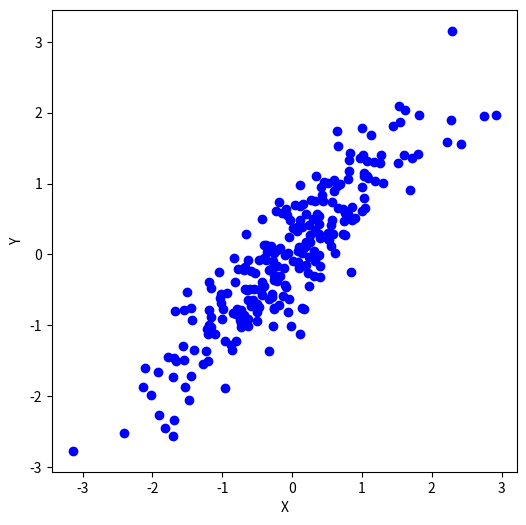

Recreate this plot in Python. (Note: this script raises an exception after producing the figure.)
import numpy as np
import matplotlib.pyplot as plt

def PAV(X, Y, FUN=np.mean, left=True, ordered=False, **kwargs):
    n = len(Y)
    assert n > 1 and n == len(X) and not np.any(np.isnan(np.concatenate((X, Y)))), "Invalid input parameters"

    if not ordered:
        order = np.argsort(X)
        Y = Y[order]
        X = X[order]

    Y_hat = Y.copy()
    work_index = np.arange(1, n+1)

    if left:
        main_index = np.arange(0, n-1)
        while True:
            increasing = np.diff(Y_hat) < 0
            if not np.any(increasing):
                break
            else:
                i = min(main_index[increasing])
                i_and_ii = np.isin(work_index, work_index[i:i+2])
                Y_hat[i_and_ii] = FUN(Y_hat[i_and_ii], **kwargs)
                work_index[i_and_ii] = work_index[i]
    else:
        main_index = np.arange(1, n)
        while True:
            decreasing = np.diff(Y_hat) < 0
            if not np.any(decreasing):
                break
            else:
                i = max(main_index[decreasing])
                i_and_ii = np.isin(work_index, work_index[i-1:i+1])
                Y_hat[i_and_ii] = FUN(Y_hat[i_and_ii], **kwargs)
                work_index[i_and_ii] = work_index[i]

    return {'Y_hat': Y_hat, 'Y': Y, 'X': X}


# Sample data from a bivariate t-distribution with df = 4
np.random.seed(1)
copula = np.random.multivariate_normal([0, 0], [[1, 0.9], [0.9, 1]], 250)
Data = np.array(copula)

result = PAV(Data[:, 0], Data[:, 1], np.mean)

# Scatterplot of simulated data
plt.figure(figsize=(6, 6))
plt.scatter(Data[:, 0], Data[:, 1], marker='o',c = 'blue', label='Simulated Data')
plt.xlabel('X')
plt.ylabel('Y')
#plt.legend()
#plt.grid()
plt.savefig("/Users/<user>/desktop/Chaos/logo_1.png",transparent =  True)
plt.show()

# Scatterplot of simulated data together with regression line
plt.figure(figsize=(6, 6))
plt.scatter(result['X'], result['Y'], marker='o',c = 'blue', label='PAV Result')
plt.plot(result['X'], result['Y_hat'], color='red', linewidth=2.5, label='Regression Line')
plt.xlabel('X')
plt.ylabel('Y')
#plt.legend()
#plt.grid()
plt.savefig("/Users/<user>/desktop/Chaos/logo_2.png",transparent =  True)
plt.show()
